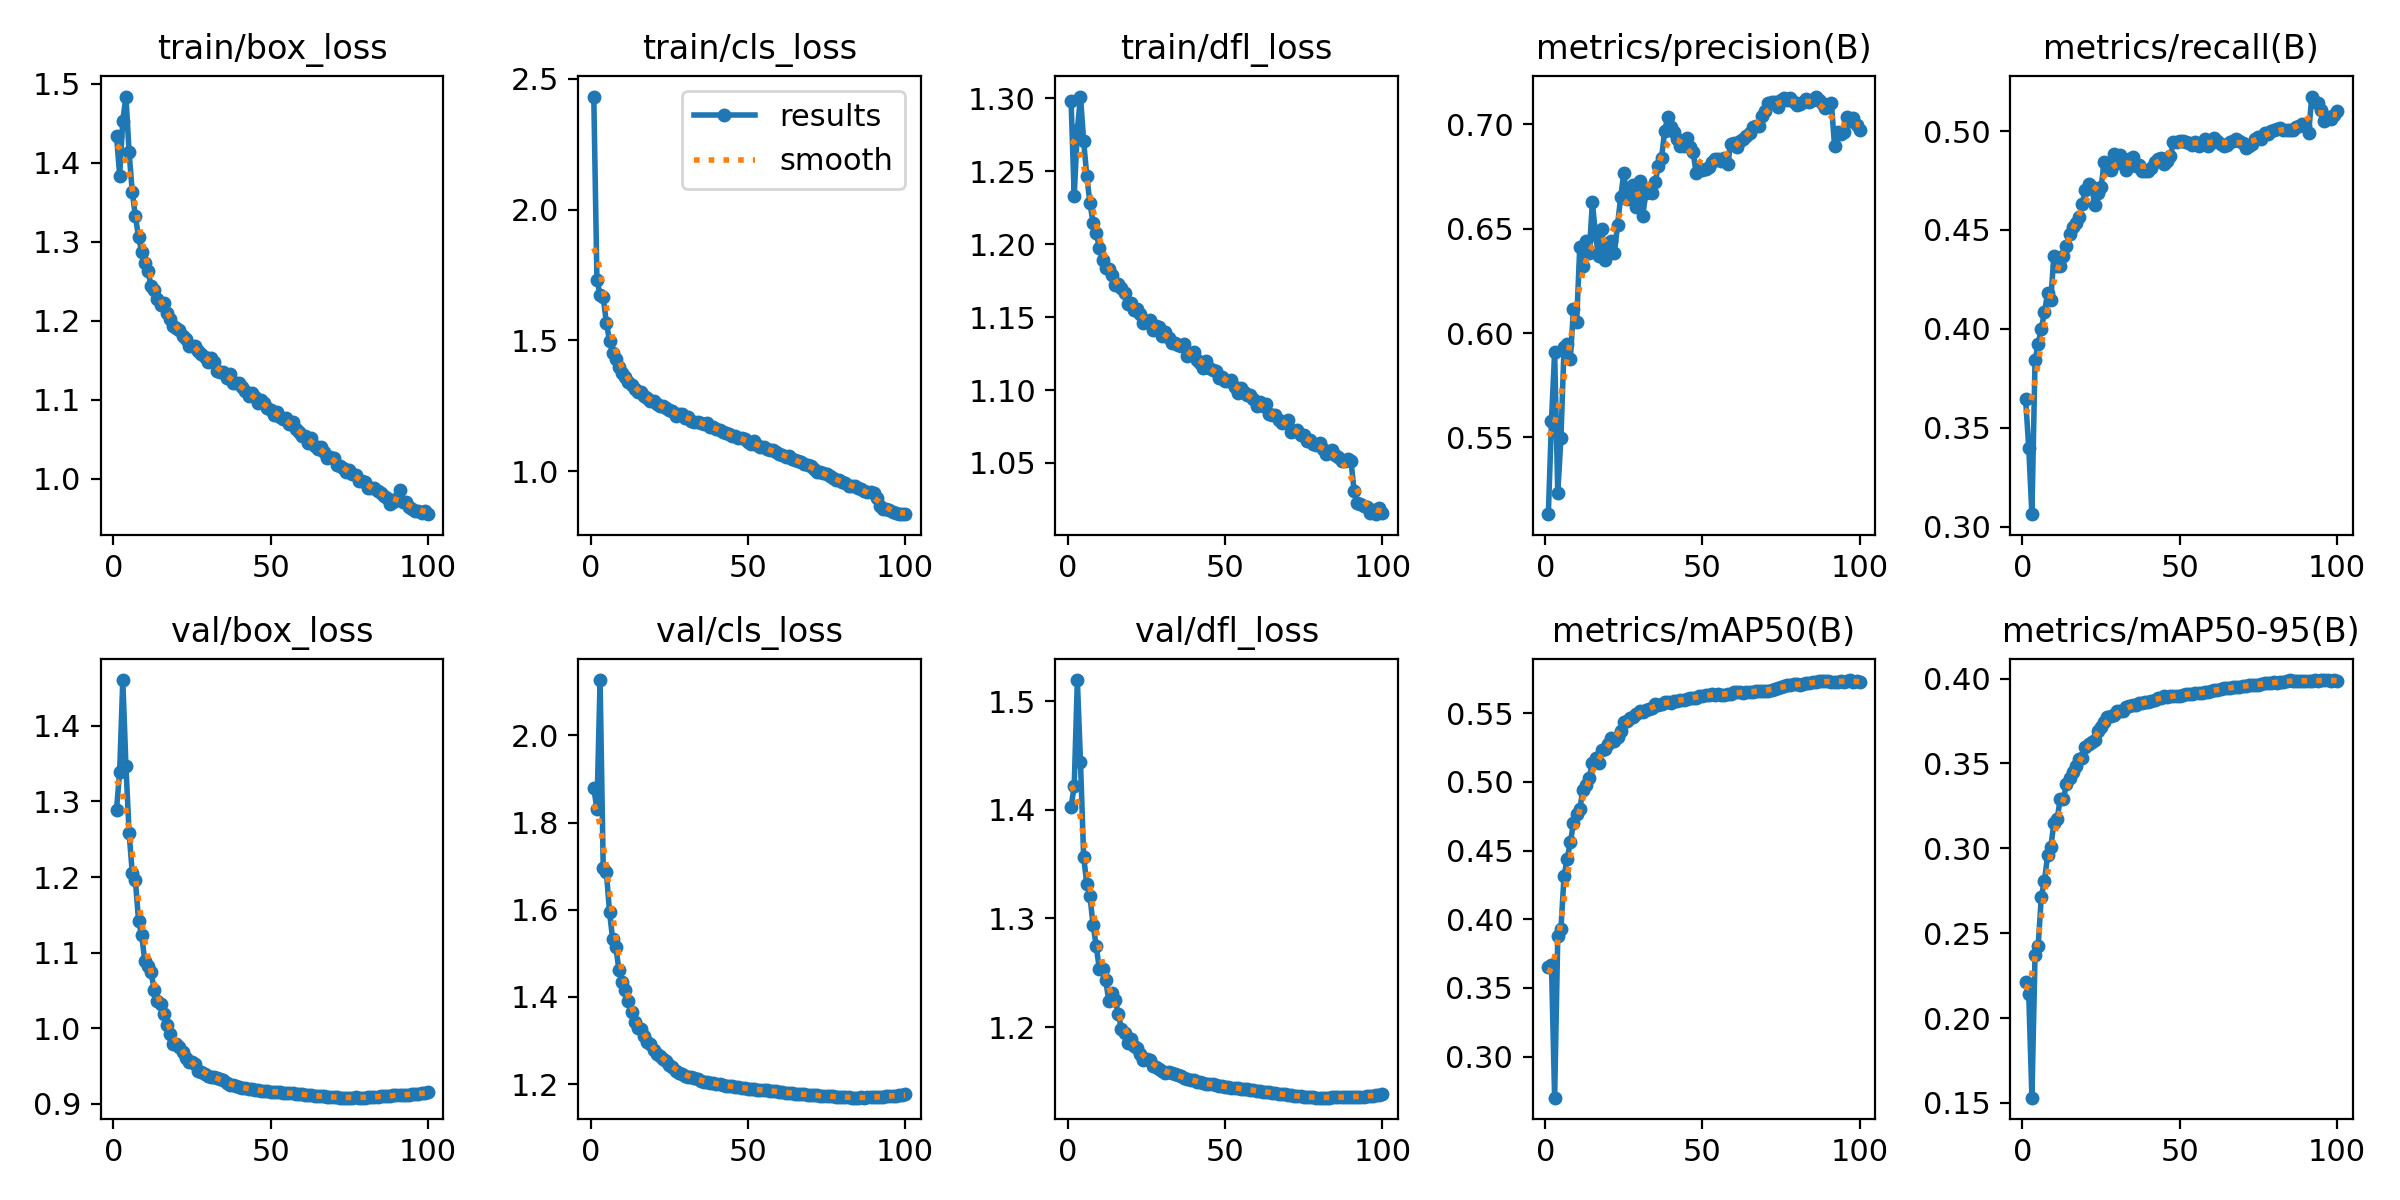

The file beside this chart, header and first rows:
epoch, time, train/box_loss, train/cls_loss, train/dfl_loss, metrics/precision(B), metrics/recall(B), metrics/mAP50(B), metrics/mAP50-95(B), val/box_loss, val/cls_loss, val/dfl_loss, lr/pg0, lr/pg1, lr/pg2
1, 124.3, 1.435, 2.432, 1.298, 0.5132, 0.3646, 0.3649, 0.2215, 1.289, 1.879, 1.403, 0.003329, 0.003329, 0.003329
2, 241.8, 1.384, 1.731, 1.233, 0.5579, 0.3398, 0.367, 0.2139, 1.339, 1.832, 1.422, 0.006661, 0.006661, 0.006661
3, 354, 1.453, 1.675, 1.278, 0.5909, 0.3064, 0.27, 0.1531, 1.46, 2.127, 1.519, 0.009986, 0.009986, 0.009986
4, 466.2, 1.484, 1.664, 1.301, 0.5234, 0.3842, 0.3876, 0.2372, 1.347, 1.697, 1.444, 0.009978, 0.009978, 0.009978
5, 577.9, 1.414, 1.568, 1.271, 0.5496, 0.3924, 0.3928, 0.2427, 1.259, 1.687, 1.357, 0.009961, 0.009961, 0.009961
6, 690.1, 1.363, 1.498, 1.247, 0.5932, 0.4001, 0.4316, 0.2716, 1.206, 1.596, 1.332, 0.009939, 0.009939, 0.009939
7, 802.1, 1.332, 1.452, 1.228, 0.5949, 0.4086, 0.4442, 0.281, 1.196, 1.532, 1.321, 0.009912, 0.009912, 0.009912
8, 916.4, 1.306, 1.427, 1.215, 0.5876, 0.4182, 0.456, 0.2959, 1.143, 1.515, 1.294, 0.009881, 0.009881, 0.009881
9, 1031, 1.287, 1.397, 1.208, 0.6116, 0.4146, 0.4701, 0.3005, 1.123, 1.462, 1.275, 0.009844, 0.009844, 0.009844
10, 1148, 1.273, 1.375, 1.197, 0.6053, 0.4369, 0.477, 0.3151, 1.089, 1.435, 1.253, 0.009803, 0.009803, 0.009803
11, 1263, 1.263, 1.36, 1.189, 0.6412, 0.4319, 0.4801, 0.3171, 1.082, 1.415, 1.253, 0.009758, 0.009758, 0.009758
12, 1378, 1.244, 1.342, 1.184, 0.6321, 0.4319, 0.4943, 0.3288, 1.074, 1.39, 1.243, 0.009707, 0.009707, 0.009707
13, 1491, 1.239, 1.33, 1.183, 0.6443, 0.4367, 0.4979, 0.3291, 1.05, 1.365, 1.224, 0.009652, 0.009652, 0.009652
14, 1604, 1.227, 1.313, 1.179, 0.6381, 0.4418, 0.5032, 0.3377, 1.036, 1.343, 1.231, 0.009593, 0.009593, 0.009593
15, 1717, 1.22, 1.301, 1.172, 0.6627, 0.4482, 0.5138, 0.3414, 1.032, 1.329, 1.225, 0.009529, 0.009529, 0.009529
16, 1831, 1.222, 1.302, 1.173, 0.6472, 0.4515, 0.5177, 0.3448, 1.019, 1.325, 1.212, 0.00946, 0.00946, 0.00946
17, 1947, 1.21, 1.286, 1.17, 0.6367, 0.4536, 0.5138, 0.3487, 1.005, 1.31, 1.199, 0.009388, 0.009388, 0.009388
18, 2064, 1.203, 1.28, 1.166, 0.6498, 0.4567, 0.5231, 0.3524, 0.9928, 1.297, 1.194, 0.009311, 0.009311, 0.009311
19, 2182, 1.194, 1.266, 1.159, 0.6352, 0.4631, 0.5243, 0.3533, 0.979, 1.291, 1.185, 0.009229, 0.009229, 0.009229
20, 2300, 1.191, 1.268, 1.16, 0.6408, 0.4702, 0.5275, 0.3596, 0.9798, 1.279, 1.189, 0.009144, 0.009144, 0.009144
21, 2418, 1.189, 1.255, 1.155, 0.6439, 0.4732, 0.5321, 0.3615, 0.9752, 1.269, 1.182, 0.009055, 0.009055, 0.009055
22, 2534, 1.181, 1.249, 1.156, 0.6382, 0.4719, 0.5301, 0.3625, 0.9692, 1.264, 1.181, 0.008961, 0.008961, 0.008961
23, 2651, 1.177, 1.248, 1.152, 0.6518, 0.4625, 0.5331, 0.364, 0.9613, 1.257, 1.175, 0.008864, 0.008864, 0.008864
24, 2768, 1.169, 1.241, 1.146, 0.665, 0.4689, 0.5373, 0.3689, 0.9555, 1.252, 1.169, 0.008763, 0.008763, 0.008763
25, 2885, 1.168, 1.235, 1.147, 0.6768, 0.4716, 0.5434, 0.3714, 0.9548, 1.245, 1.171, 0.008658, 0.008658, 0.008658
26, 3003, 1.168, 1.228, 1.148, 0.6642, 0.4844, 0.5446, 0.3744, 0.9522, 1.24, 1.17, 0.00855, 0.00855, 0.00855
27, 3121, 1.162, 1.211, 1.141, 0.6667, 0.4806, 0.5466, 0.3775, 0.9434, 1.231, 1.164, 0.008439, 0.008439, 0.008439
28, 3238, 1.159, 1.217, 1.144, 0.6708, 0.4802, 0.5472, 0.3777, 0.9416, 1.226, 1.163, 0.008323, 0.008323, 0.008323
29, 3352, 1.154, 1.218, 1.143, 0.6605, 0.4882, 0.5497, 0.3786, 0.9401, 1.223, 1.161, 0.008205, 0.008205, 0.008205
30, 3466, 1.148, 1.202, 1.137, 0.6728, 0.4837, 0.5514, 0.3807, 0.9369, 1.217, 1.159, 0.008084, 0.008084, 0.008084
31, 3579, 1.152, 1.207, 1.14, 0.6562, 0.4877, 0.5511, 0.3807, 0.9356, 1.217, 1.158, 0.00796, 0.00796, 0.00796
32, 3693, 1.147, 1.192, 1.136, 0.6669, 0.4838, 0.5521, 0.3808, 0.9362, 1.215, 1.158, 0.007832, 0.007832, 0.007832
33, 3807, 1.136, 1.188, 1.132, 0.6687, 0.4802, 0.5532, 0.383, 0.9348, 1.214, 1.157, 0.007702, 0.007702, 0.007702
34, 3921, 1.136, 1.189, 1.132, 0.6672, 0.4856, 0.5538, 0.3837, 0.9327, 1.211, 1.157, 0.00757, 0.00757, 0.00757
35, 4033, 1.136, 1.184, 1.131, 0.6725, 0.4871, 0.5568, 0.3845, 0.9311, 1.208, 1.156, 0.007435, 0.007435, 0.007435
36, 4149, 1.127, 1.18, 1.13, 0.6803, 0.4825, 0.5563, 0.3847, 0.9282, 1.206, 1.155, 0.007297, 0.007297, 0.007297
37, 4262, 1.133, 1.185, 1.132, 0.684, 0.483, 0.557, 0.3855, 0.9253, 1.204, 1.153, 0.007158, 0.007158, 0.007158
38, 4375, 1.121, 1.169, 1.124, 0.697, 0.4798, 0.5579, 0.3858, 0.9244, 1.203, 1.152, 0.007016, 0.007016, 0.007016
39, 4489, 1.121, 1.167, 1.125, 0.7036, 0.4797, 0.5584, 0.3862, 0.9234, 1.202, 1.152, 0.006872, 0.006872, 0.006872
40, 4604, 1.122, 1.16, 1.126, 0.6986, 0.4795, 0.5576, 0.3864, 0.9228, 1.201, 1.151, 0.006727, 0.006727, 0.006727
41, 4722, 1.117, 1.159, 1.121, 0.6962, 0.4813, 0.559, 0.3869, 0.9214, 1.199, 1.15, 0.00658, 0.00658, 0.00658
42, 4837, 1.111, 1.151, 1.119, 0.6929, 0.4843, 0.559, 0.3875, 0.9206, 1.198, 1.149, 0.006431, 0.006431, 0.006431
43, 4950, 1.105, 1.146, 1.115, 0.6895, 0.4859, 0.5595, 0.3883, 0.9197, 1.196, 1.149, 0.006281, 0.006281, 0.006281
44, 5065, 1.108, 1.142, 1.12, 0.6898, 0.4865, 0.5599, 0.3886, 0.9191, 1.196, 1.148, 0.00613, 0.00613, 0.00613
45, 5180, 1.104, 1.134, 1.115, 0.6935, 0.4834, 0.5605, 0.3894, 0.9189, 1.194, 1.148, 0.005978, 0.005978, 0.005978
46, 5295, 1.096, 1.134, 1.114, 0.6891, 0.4848, 0.5613, 0.3893, 0.918, 1.193, 1.147, 0.005824, 0.005824, 0.005824
47, 5409, 1.099, 1.126, 1.113, 0.6868, 0.4874, 0.5613, 0.3896, 0.9174, 1.192, 1.147, 0.00567, 0.00567, 0.00567
48, 5523, 1.096, 1.128, 1.108, 0.6768, 0.4942, 0.5615, 0.39, 0.917, 1.191, 1.146, 0.005516, 0.005516, 0.005516
49, 5636, 1.09, 1.121, 1.109, 0.6785, 0.4944, 0.5626, 0.39, 0.9166, 1.191, 1.146, 0.005361, 0.005361, 0.005361
50, 5750, 1.088, 1.113, 1.106, 0.6783, 0.4952, 0.5629, 0.3898, 0.9162, 1.19, 1.145, 0.005205, 0.005205, 0.005205
51, 5868, 1.08, 1.103, 1.106, 0.6784, 0.4948, 0.5631, 0.3905, 0.9162, 1.189, 1.145, 0.00505, 0.00505, 0.00505
52, 5984, 1.084, 1.113, 1.107, 0.6793, 0.4945, 0.5632, 0.3906, 0.9157, 1.188, 1.144, 0.004895, 0.004895, 0.004895
53, 6101, 1.078, 1.099, 1.102, 0.6819, 0.494, 0.564, 0.3908, 0.9152, 1.187, 1.144, 0.004739, 0.004739, 0.004739
54, 6218, 1.076, 1.093, 1.098, 0.6835, 0.4929, 0.5634, 0.3907, 0.9147, 1.186, 1.144, 0.004584, 0.004584, 0.004584
55, 6335, 1.077, 1.092, 1.102, 0.6835, 0.4944, 0.564, 0.3912, 0.9145, 1.186, 1.143, 0.00443, 0.00443, 0.00443
56, 6452, 1.07, 1.083, 1.099, 0.6824, 0.4924, 0.5635, 0.3913, 0.9142, 1.185, 1.143, 0.004276, 0.004276, 0.004276
57, 6566, 1.072, 1.083, 1.097, 0.6841, 0.4941, 0.5635, 0.3917, 0.9143, 1.184, 1.143, 0.004122, 0.004122, 0.004122
58, 6679, 1.063, 1.08, 1.097, 0.6809, 0.496, 0.5642, 0.3921, 0.9134, 1.184, 1.142, 0.00397, 0.00397, 0.00397
59, 6793, 1.06, 1.073, 1.094, 0.6904, 0.4924, 0.5637, 0.3923, 0.9132, 1.183, 1.142, 0.003819, 0.003819, 0.003819
60, 6907, 1.054, 1.066, 1.089, 0.6913, 0.4938, 0.5652, 0.3928, 0.9126, 1.182, 1.141, 0.003669, 0.003669, 0.003669
... 40 more rows
